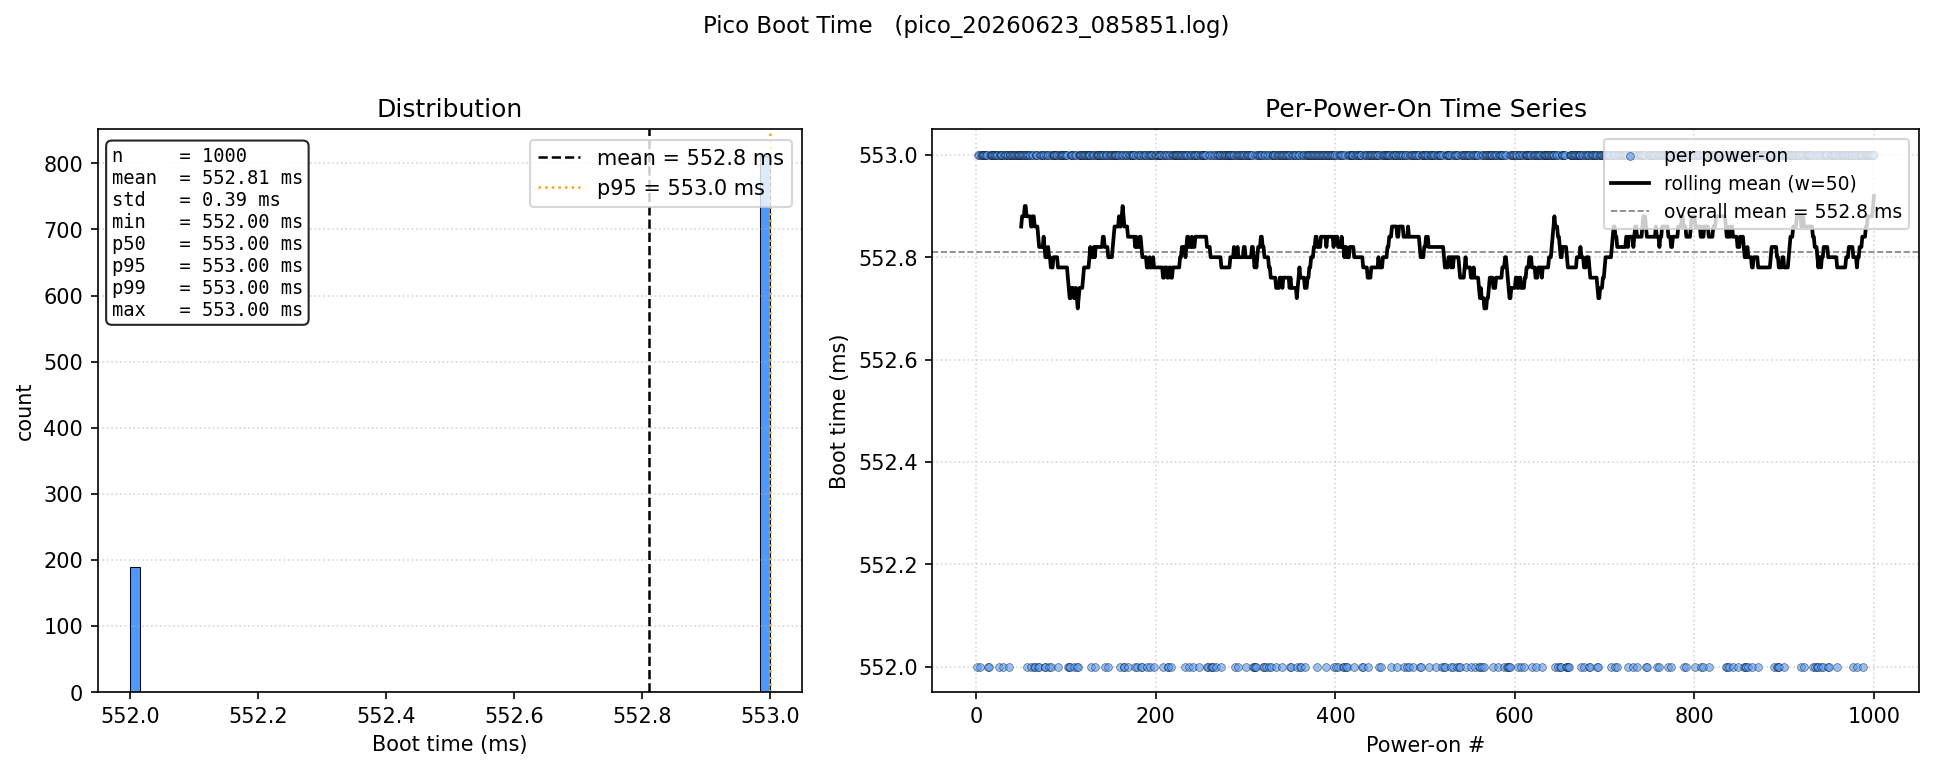

Source data for this figure (header and first rows):
power_on, boot_time_ms
1, 552
2, 553
3, 553
4, 552
5, 553
6, 553
7, 553
8, 553
9, 553
10, 553
11, 553
12, 553
13, 552
14, 552
15, 553
16, 553
17, 553
18, 553
19, 553
20, 553
21, 553
22, 553
23, 553
24, 553
25, 552
26, 553
27, 553
28, 553
29, 553
30, 552
31, 553
32, 553
33, 553
34, 553
35, 553
36, 552
37, 553
38, 553
39, 553
40, 553
41, 553
42, 553
43, 553
44, 553
45, 553
46, 553
47, 553
48, 553
49, 553
50, 553
51, 553
52, 553
53, 553
54, 553
55, 553
56, 552
57, 553
58, 553
59, 553
60, 553
... 940 more rows
